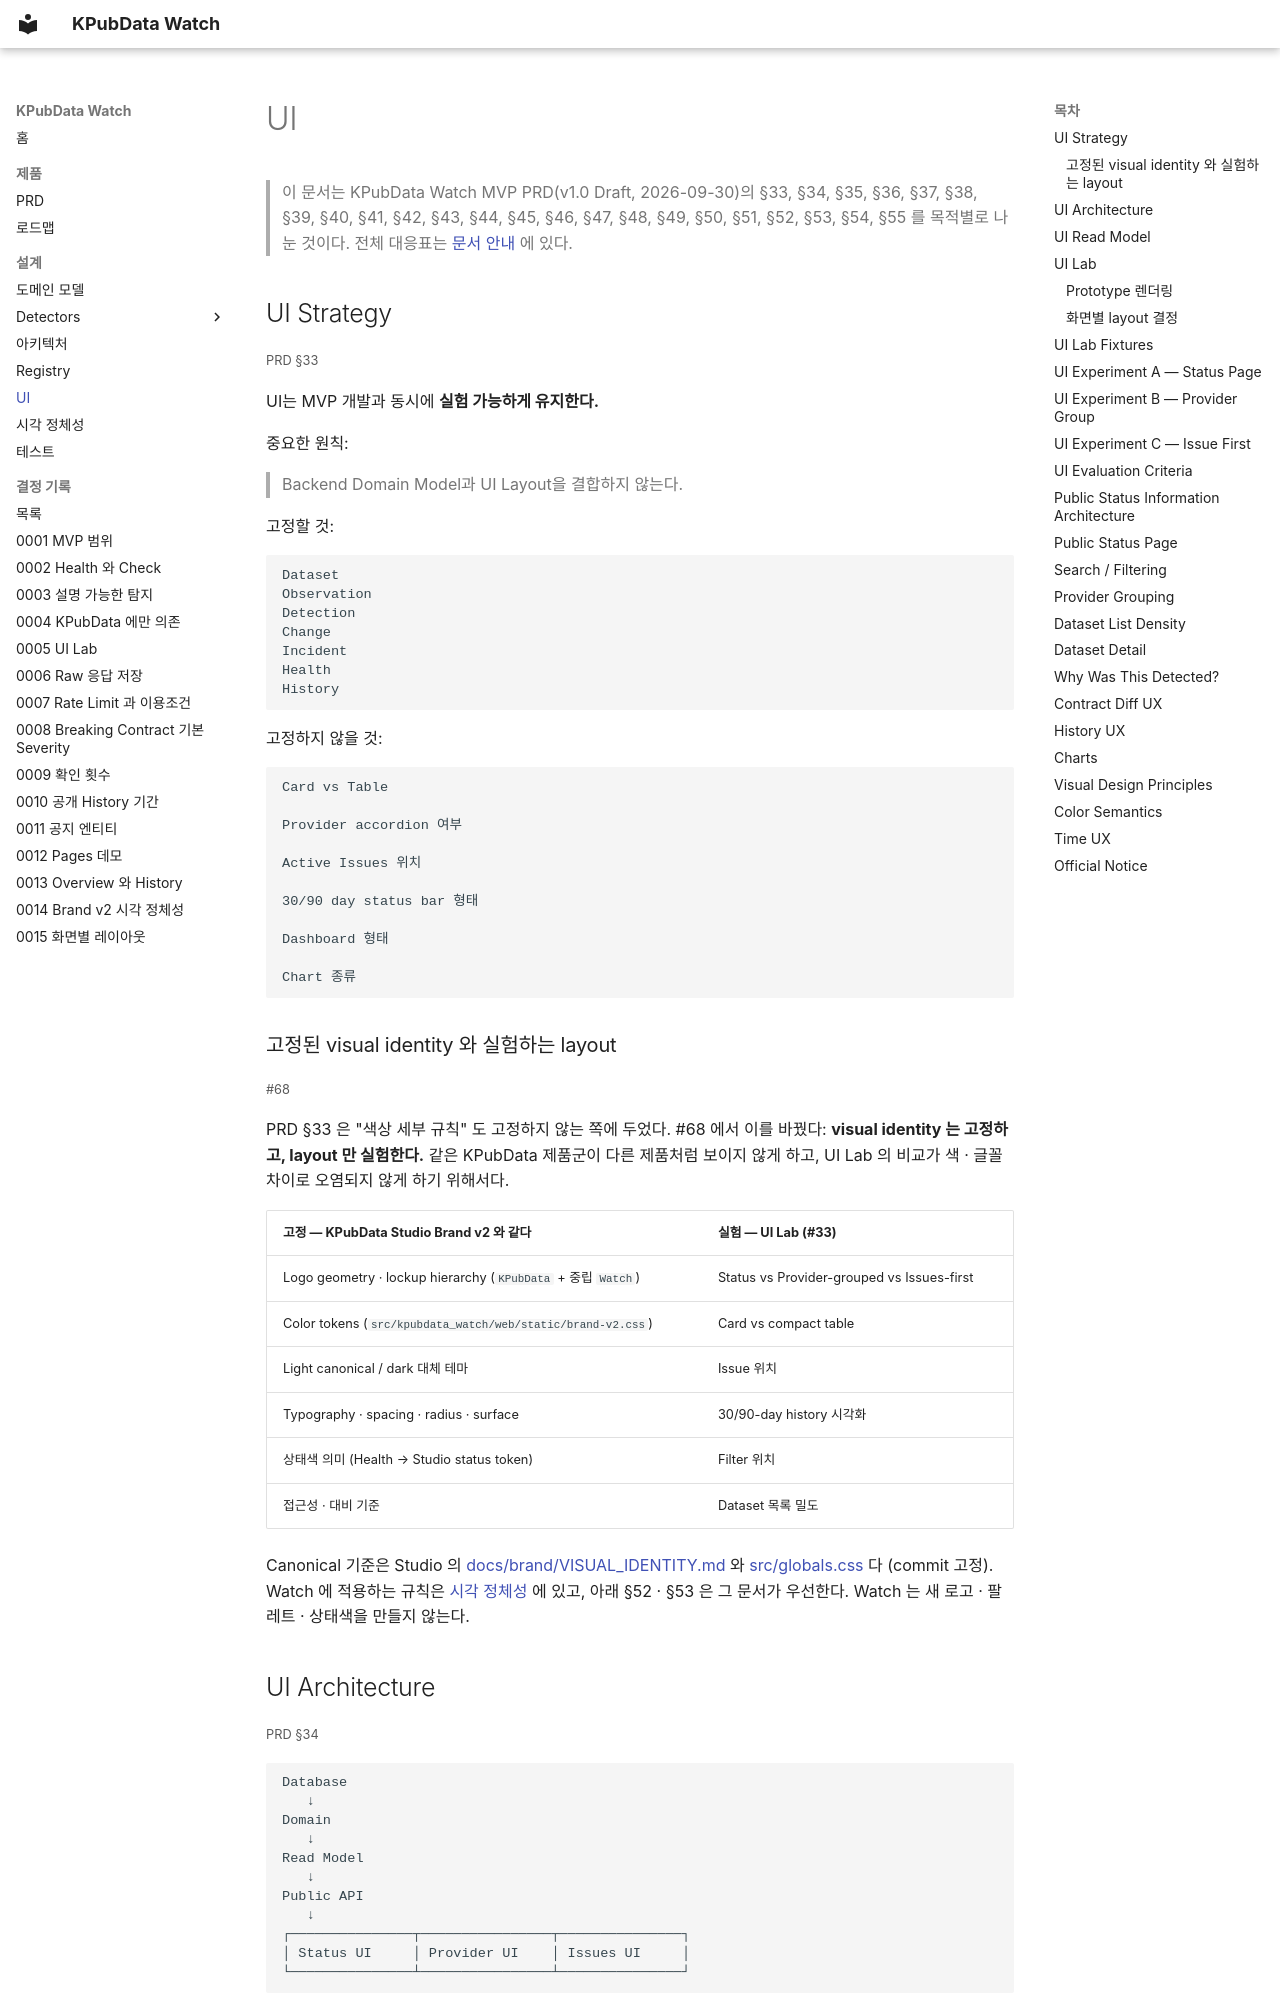

repository: kpubdata-lab/kpubdata-watch · page: UI/index.html · generator: mkdocs

# UI

> 이 문서는 KPubData Watch MVP PRD(v1.0 Draft, 2026-09-30)의 §33, §34, §35, §36, §37, §38, §39, §40, §41, §42, §43, §44, §45, §46, §47, §48, §49, §50, §51, §52, §53, §54, §55 를 목적별로 나눈 것이다. 전체 대응표는 [문서 안내](index.md#prd) 에 있다.

## UI Strategy

<small>PRD §33</small>

UI는 MVP 개발과 동시에 **실험 가능하게 유지한다.**

중요한 원칙:

> Backend Domain Model과 UI Layout을 결합하지 않는다.

고정할 것:

```text
Dataset
Observation
Detection
Change
Incident
Health
History
```

고정하지 않을 것:

```text
Card vs Table

Provider accordion 여부

Active Issues 위치

30/90 day status bar 형태

Dashboard 형태

Chart 종류
```
